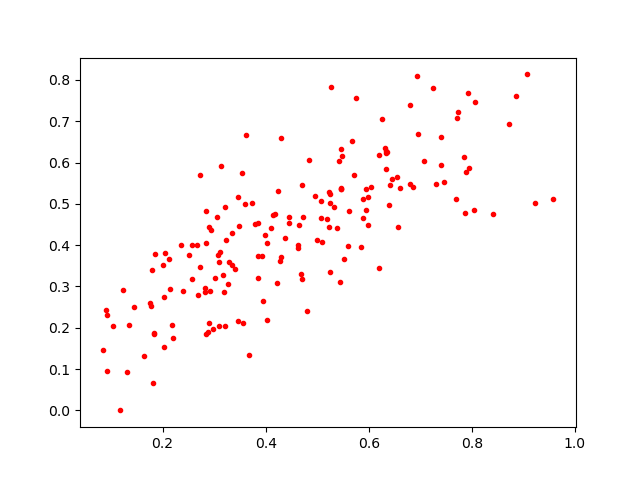

Data behind this chart, as committed beside it:
0.8062445, 0.7475122
0.571, 0.5706
0.3932, 0.3739
0.7468, 0.5531
0.595, 0.5354
0.3535, 0.5756
0.5892, 0.5124
0.6312, 0.6364
0.8042, 0.4841
0.7874, 0.478
0.1647, 0.1319
0.6936, 0.8088
0.3797, 0.4522
0.3843, 0.3203
0.708, 0.6049
0.5514, 0.3668
0.8866, 0.7619
0.6966, 0.6704
0.3342, 0.3519
0.4024, 0.2182
0.4142, 0.4742
0.9072, 0.8135
0.424, 0.5317
0.7887, 0.5766
0.3847, 0.4526
0.4797, 0.2405
0.2909, 0.4445
0.2816, 0.2966
0.785, 0.614
0.1829, 0.1843
0.5843, 0.3962
0.08325, 0.1457
0.4283, 0.362
0.1763, 0.2604
0.2884, 0.1907
0.09004, 0.2425
0.7709, 0.7071
0.2732, 0.5711
0.6389, 0.4978
0.3986, 0.4258
0.5462, 0.5367
0.1316, 0.0921
0.3956, 0.2654
0.4444, 0.4533
0.625, 0.7047
0.2725, 0.3481
0.3059, 0.4675
0.4171, 0.4751
0.4701, 0.5449
0.3667, 0.1353
0.3732, 0.5028
0.1798, 0.3399
0.2934, 0.4367
0.4647, 0.4478
0.6361, 0.6268
0.144, 0.2507
0.4632, 0.3943
0.5236, 0.5296
0.1847, 0.3789
0.5443, 0.312
0.3067, 0.3762
... 116 more rows
